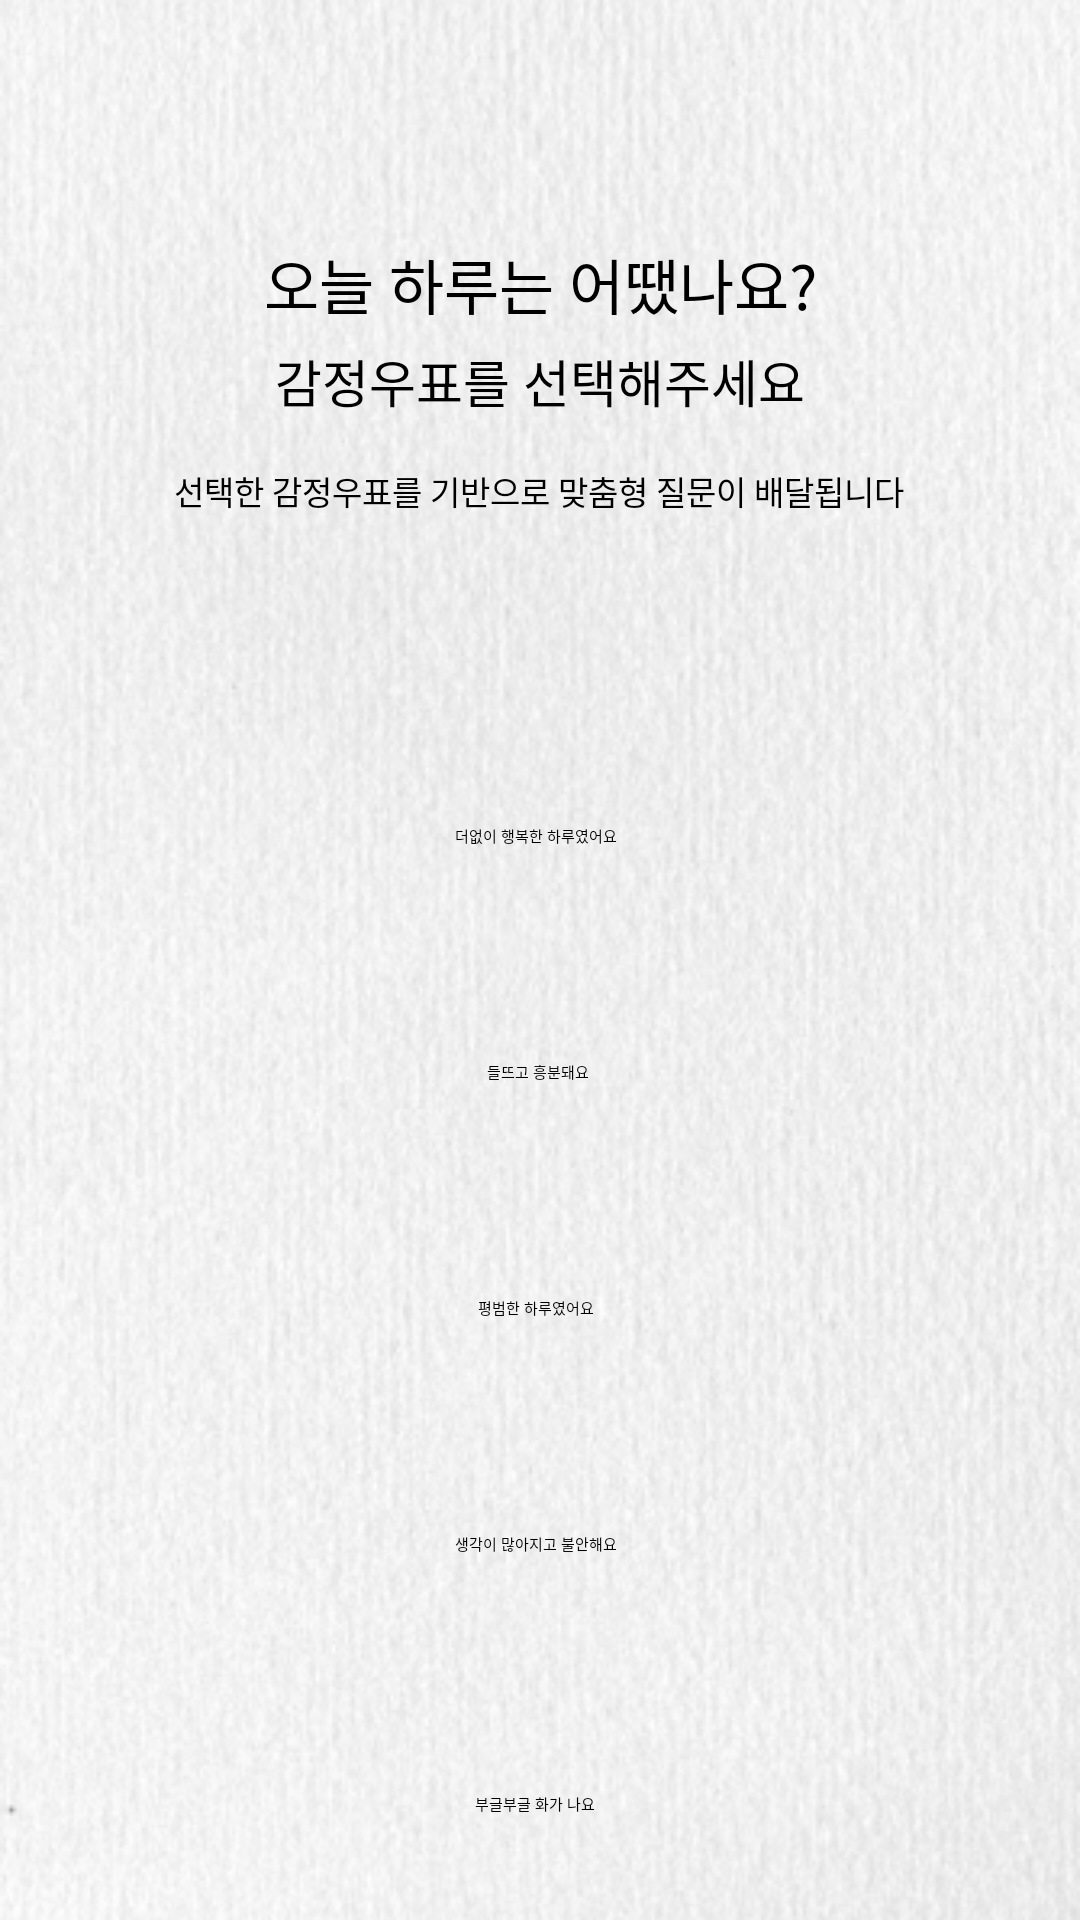

Layout XML and referenced resources for this Android screen:
<!-- AndroidManifest.xml: application theme Theme.Week1 -->
<!-- res/layout/activity_main.xml -->
<?xml version="1.0" encoding="utf-8"?>
<androidx.constraintlayout.widget.ConstraintLayout xmlns:android="http://schemas.android.com/apk/res/android"
    xmlns:app="http://schemas.android.com/apk/res-auto"
    xmlns:tools="http://schemas.android.com/tools"
    android:id="@+id/main"
    android:layout_width="match_parent"
    android:layout_height="match_parent"
    android:background="@drawable/paper"
    tools:context=".MainActivity">

    <TextView
        android:id="@+id/textView"
        android:layout_width="wrap_content"
        android:layout_height="wrap_content"
        android:layout_marginTop="80dp"
        android:gravity="center"
        android:text="오늘 하루는 어땠나요?"
        android:textAlignment="center"
        android:textSize="20sp"
        app:layout_constraintEnd_toEndOf="parent"
        app:layout_constraintStart_toStartOf="parent"
        app:layout_constraintTop_toTopOf="parent" />

    <TextView
        android:id="@+id/textView2"
        android:layout_width="wrap_content"
        android:layout_height="wrap_content"
        android:layout_marginTop="5dp"
        android:layout_marginBottom="10dp"
        android:gravity="center"
        android:text="감정우표를 선택해주세요"
        android:textAlignment="center"
        android:textSize="17sp"
        app:layout_constraintEnd_toEndOf="parent"
        app:layout_constraintStart_toStartOf="parent"
        app:layout_constraintTop_toBottomOf="@id/textView" />

    <TextView
        android:id="@+id/textView3"
        android:layout_width="wrap_content"
        android:layout_height="wrap_content"
        android:layout_marginTop="16dp"
        android:gravity="center"
        android:text="선택한 감정우표를 기반으로 맞춤형 질문이 배달됩니다"
        android:textAlignment="center"
        android:textSize="11sp"
        app:layout_constraintEnd_toEndOf="parent"
        app:layout_constraintHorizontal_bias="0.496"
        app:layout_constraintStart_toStartOf="parent"
        app:layout_constraintTop_toBottomOf="@id/textView2" />

    <TextView
        android:id="@+id/textView8"
        android:layout_width="wrap_content"
        android:layout_height="wrap_content"
        android:layout_marginTop="12dp"
        android:text="부글부글 화가 나요"
        app:layout_constraintEnd_toEndOf="parent"
        app:layout_constraintHorizontal_bias="0.495"
        app:layout_constraintStart_toStartOf="parent"
        app:layout_constraintTop_toBottomOf="@id/angryButton" />

    <TextView
        android:id="@+id/textView6"
        android:layout_width="wrap_content"
        android:layout_height="wrap_content"
        android:layout_marginTop="4dp"
        android:text="평범한 하루였어요"
        app:layout_constraintEnd_toEndOf="parent"
        app:layout_constraintHorizontal_bias="0.496"
        app:layout_constraintStart_toStartOf="parent"
        app:layout_constraintTop_toBottomOf="@id/ordinaryButton" />

    <TextView
        android:id="@+id/textView5"
        android:layout_width="wrap_content"
        android:layout_height="wrap_content"
        android:layout_marginTop="4dp"
        android:text="들뜨고 흥분돼요"
        app:layout_constraintEnd_toEndOf="parent"
        app:layout_constraintHorizontal_bias="0.498"
        app:layout_constraintStart_toStartOf="parent"
        app:layout_constraintTop_toBottomOf="@id/excitedButton" />

    <ImageButton
        android:id="@+id/happyButton"
        android:layout_width="44dp"
        android:layout_height="51dp"
        android:layout_marginTop="48dp"
        android:padding="0dp"
        android:scaleType="centerCrop"
        app:layout_constraintEnd_toEndOf="parent"
        app:layout_constraintHorizontal_bias="0.498"
        app:layout_constraintStart_toStartOf="parent"
        app:layout_constraintTop_toBottomOf="@id/textView3"
        app:srcCompat="@drawable/happy" />

    <ImageButton
        android:id="@+id/excitedButton"
        android:layout_width="44dp"
        android:layout_height="51dp"
        android:layout_marginTop="16dp"
        android:padding="0dp"
        android:scaleType="centerCrop"
        app:layout_constraintEnd_toEndOf="parent"
        app:layout_constraintHorizontal_bias="0.498"
        app:layout_constraintStart_toStartOf="parent"
        app:layout_constraintTop_toBottomOf="@id/textView4"
        app:srcCompat="@drawable/excited" />

    <TextView
        android:id="@+id/textView7"
        android:layout_width="wrap_content"
        android:layout_height="wrap_content"
        android:layout_marginTop="4dp"
        android:text="생각이 많아지고 불안해요"
        app:layout_constraintEnd_toEndOf="parent"
        app:layout_constraintHorizontal_bias="0.496"
        app:layout_constraintStart_toStartOf="parent"
        app:layout_constraintTop_toBottomOf="@id/unstableButton" />

    <ImageButton
        android:id="@+id/unstableButton"
        android:layout_width="44dp"
        android:layout_height="51dp"
        android:layout_marginTop="16dp"
        android:padding="0dp"
        android:scaleType="centerCrop"
        app:layout_constraintEnd_toEndOf="parent"
        app:layout_constraintHorizontal_bias="0.498"
        app:layout_constraintStart_toStartOf="parent"
        app:layout_constraintTop_toBottomOf="@id/textView6"
        app:srcCompat="@drawable/unstable" />

    <ImageButton
        android:id="@+id/ordinaryButton"
        android:layout_width="44dp"
        android:layout_height="51dp"
        android:layout_marginTop="16dp"
        android:padding="0dp"
        android:scaleType="centerCrop"
        app:layout_constraintEnd_toEndOf="parent"
        app:layout_constraintHorizontal_bias="0.498"
        app:layout_constraintStart_toStartOf="parent"
        app:layout_constraintTop_toBottomOf="@id/textView5"
        app:srcCompat="@drawable/ordinary" />

    <ImageButton
        android:id="@+id/angryButton"
        android:layout_width="44dp"
        android:layout_height="51dp"
        android:layout_marginTop="16dp"
        android:padding="0dp"
        android:scaleType="centerCrop"
        app:layout_constraintEnd_toEndOf="parent"
        app:layout_constraintHorizontal_bias="0.498"
        app:layout_constraintStart_toStartOf="parent"
        app:layout_constraintTop_toBottomOf="@id/textView7"
        app:srcCompat="@drawable/angry" />

    <TextView
        android:id="@+id/textView4"
        android:layout_width="wrap_content"
        android:layout_height="wrap_content"
        android:layout_marginTop="4dp"
        android:text="더없이 행복한 하루였어요"
        app:layout_constraintEnd_toEndOf="parent"
        app:layout_constraintHorizontal_bias="0.496"
        app:layout_constraintStart_toStartOf="parent"
        app:layout_constraintTop_toBottomOf="@id/happyButton" />

</androidx.constraintlayout.widget.ConstraintLayout>
<!-- resources referenced by this layout -->
<resources>
  <!-- drawable angry: png bitmap (drawable, 840 bytes) -->
  <!-- drawable excited: png bitmap (drawable, 957 bytes) -->
  <!-- drawable happy: png bitmap (drawable, 1723 bytes) -->
  <!-- drawable ordinary: png bitmap (drawable, 833 bytes) -->
  <!-- drawable paper: png bitmap (drawable, 176205 bytes) -->
  <!-- drawable unstable: png bitmap (drawable, 874 bytes) -->
</resources>
